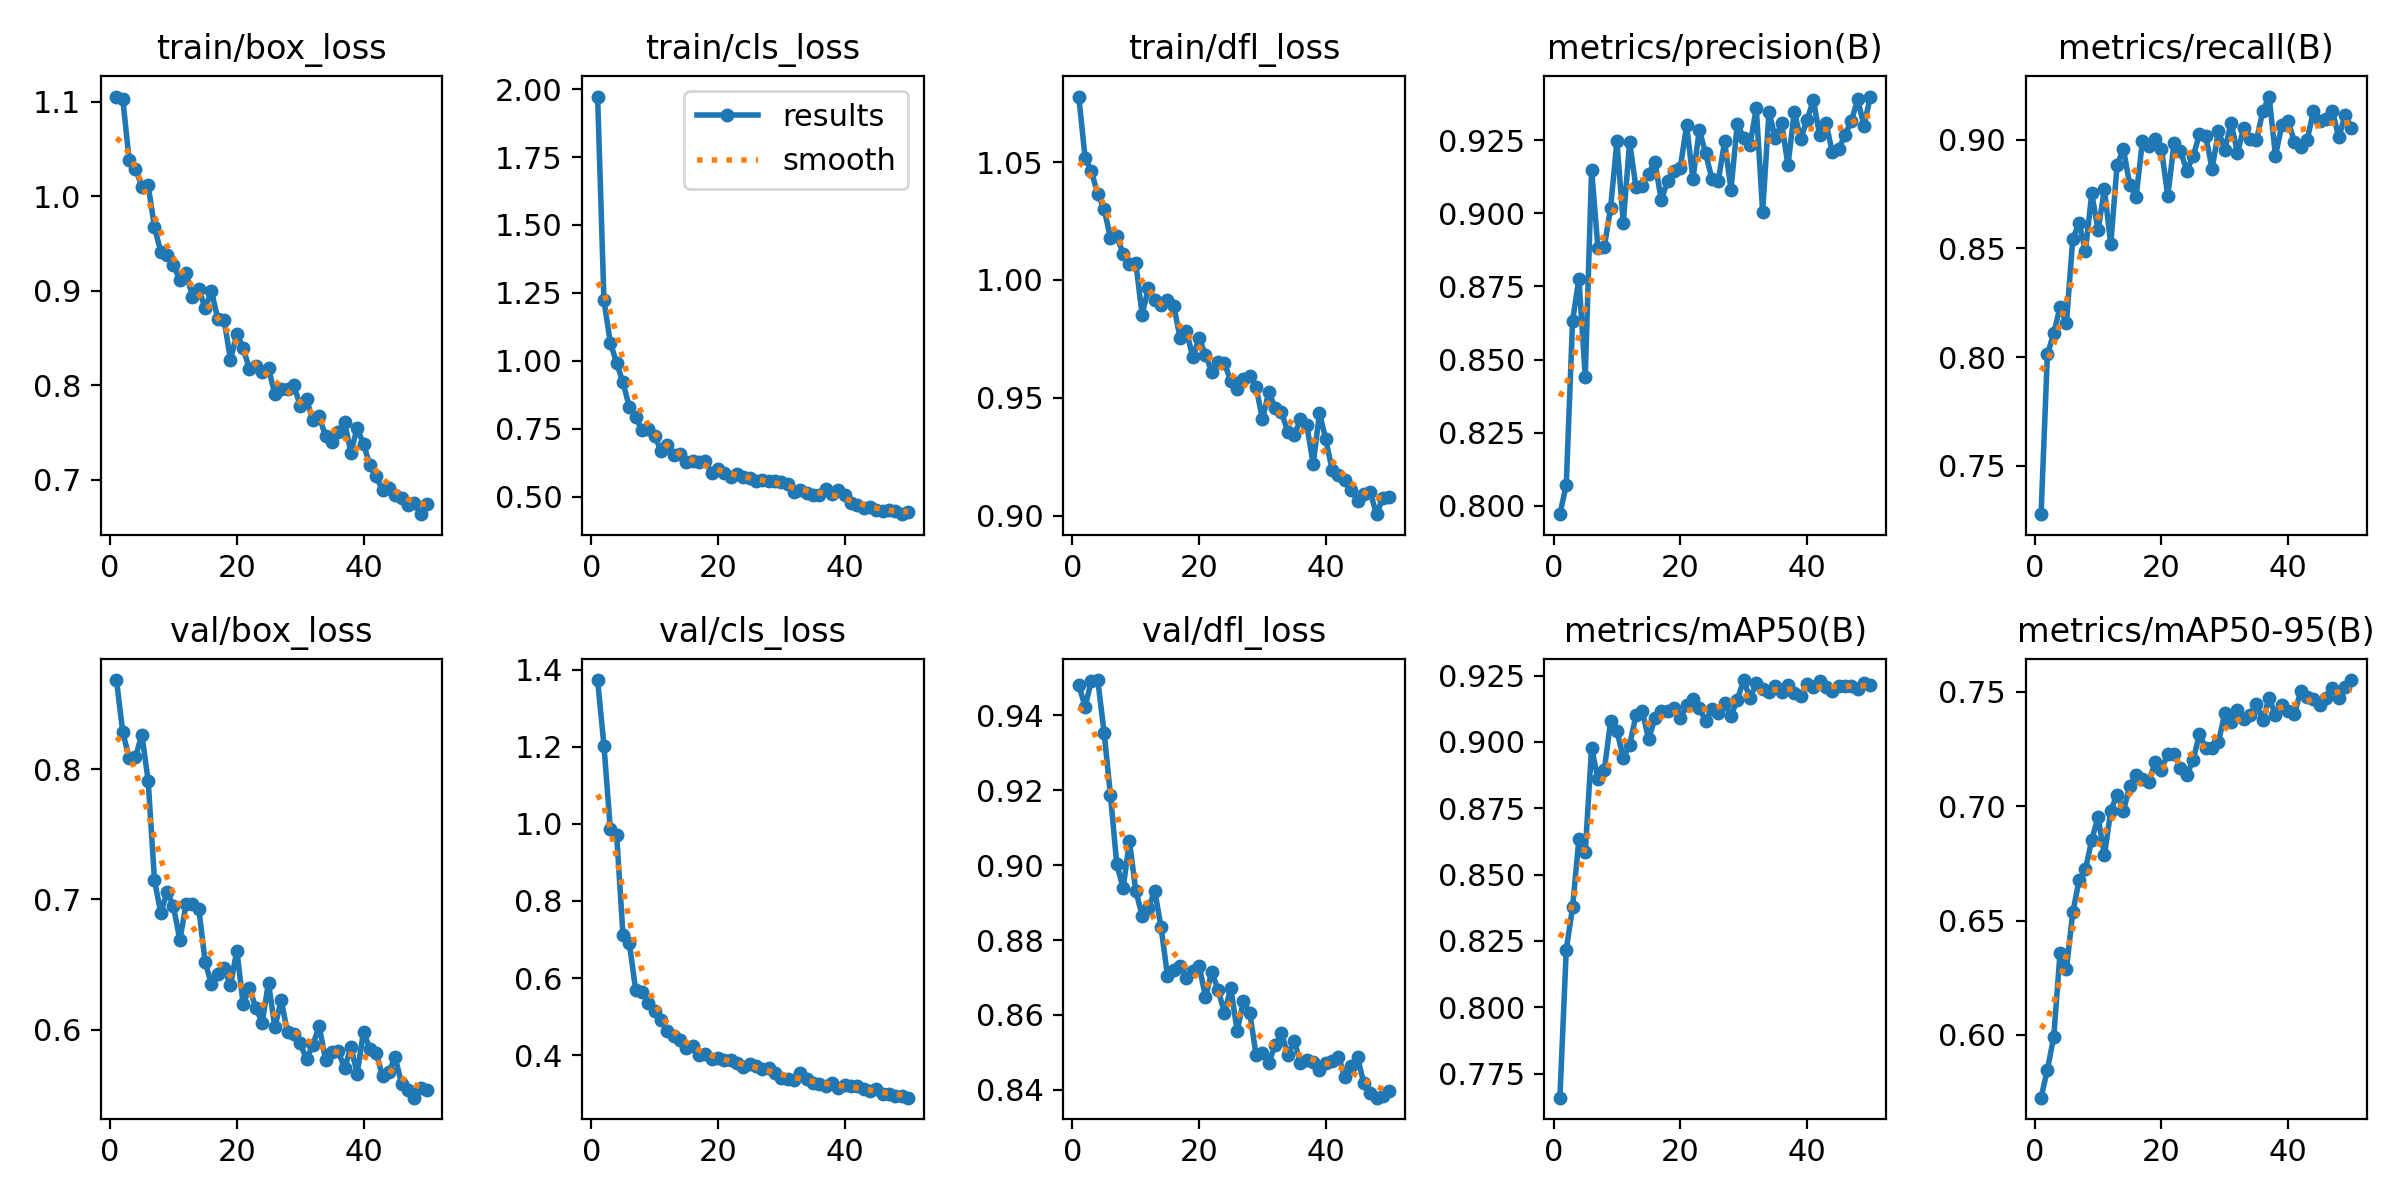

The data file committed next to this chart (first rows):
epoch, time, train/box_loss, train/cls_loss, train/dfl_loss, metrics/precision(B), metrics/recall(B), metrics/mAP50(B), metrics/mAP50-95(B), val/box_loss, val/cls_loss, val/dfl_loss, lr/pg0, lr/pg1, lr/pg2
1, 792.2, 1.106, 1.972, 1.078, 0.7971, 0.7278, 0.7659, 0.5726, 0.8683, 1.373, 0.948, 0.0004146, 0.0004146, 0.0004146
2, 1282, 1.103, 1.223, 1.052, 0.8071, 0.8012, 0.8216, 0.5848, 0.8281, 1.203, 0.9422, 0.0008148, 0.0008148, 0.0008148
3, 1759, 1.039, 1.068, 1.046, 0.8633, 0.8109, 0.8377, 0.5991, 0.8089, 0.988, 0.9492, 0.001199, 0.001199, 0.001199
4, 2200, 1.029, 0.9933, 1.036, 0.8776, 0.8232, 0.8636, 0.636, 0.8091, 0.9725, 0.9493, 0.001176, 0.001176, 0.001176
5, 2637, 1.01, 0.9209, 1.03, 0.8442, 0.8156, 0.8584, 0.6287, 0.8265, 0.7127, 0.9353, 0.001151, 0.001151, 0.001151
6, 3067, 1.012, 0.8319, 1.018, 0.9149, 0.8542, 0.8979, 0.6535, 0.7912, 0.6913, 0.9186, 0.001126, 0.001126, 0.001126
7, 3497, 0.9673, 0.795, 1.019, 0.8882, 0.8618, 0.8859, 0.6675, 0.7148, 0.5695, 0.9002, 0.001102, 0.001102, 0.001102
8, 3928, 0.941, 0.7445, 1.011, 0.8885, 0.8487, 0.8893, 0.6723, 0.6895, 0.5641, 0.8938, 0.001077, 0.001077, 0.001077
9, 4357, 0.9376, 0.7486, 1.007, 0.9019, 0.8752, 0.9078, 0.6852, 0.7059, 0.5346, 0.9063, 0.001052, 0.001052, 0.001052
10, 4785, 0.9273, 0.7256, 1.007, 0.9246, 0.8583, 0.9041, 0.6953, 0.6948, 0.5136, 0.8931, 0.001027, 0.001027, 0.001027
11, 5216, 0.9112, 0.6691, 0.9853, 0.8968, 0.8773, 0.8941, 0.6784, 0.6688, 0.491, 0.8865, 0.001002, 0.001002, 0.001002
12, 5645, 0.919, 0.6905, 0.9967, 0.9244, 0.8518, 0.8988, 0.698, 0.6965, 0.4619, 0.8886, 0.0009778, 0.0009778, 0.0009778
13, 6073, 0.8935, 0.6532, 0.9916, 0.909, 0.8883, 0.91, 0.705, 0.6966, 0.4488, 0.8931, 0.000953, 0.000953, 0.000953
14, 6505, 0.9018, 0.657, 0.9892, 0.9096, 0.8958, 0.9116, 0.6979, 0.6929, 0.4403, 0.8833, 0.0009283, 0.0009283, 0.0009283
15, 6930, 0.8813, 0.6301, 0.9915, 0.9136, 0.8791, 0.9011, 0.7087, 0.6518, 0.4175, 0.8705, 0.0009035, 0.0009035, 0.0009035
16, 7359, 0.8999, 0.6317, 0.989, 0.9177, 0.8737, 0.9089, 0.7138, 0.6351, 0.4247, 0.872, 0.0008787, 0.0008787, 0.0008787
17, 7783, 0.8698, 0.6289, 0.9753, 0.9045, 0.8992, 0.9116, 0.712, 0.6432, 0.4009, 0.873, 0.000854, 0.000854, 0.000854
18, 8209, 0.8685, 0.631, 0.9783, 0.9112, 0.8972, 0.9118, 0.7104, 0.6474, 0.4036, 0.8698, 0.0008293, 0.0008293, 0.0008293
19, 8634, 0.8271, 0.5881, 0.9672, 0.9144, 0.9003, 0.9127, 0.7192, 0.6342, 0.3894, 0.8718, 0.0008045, 0.0008045, 0.0008045
20, 9062, 0.8545, 0.6012, 0.9754, 0.9156, 0.8957, 0.9089, 0.7159, 0.6608, 0.3924, 0.8732, 0.0007797, 0.0007797, 0.0007797
21, 9488, 0.8392, 0.5882, 0.9683, 0.9301, 0.8739, 0.9138, 0.7228, 0.6198, 0.387, 0.8649, 0.000755, 0.000755, 0.000755
22, 9919, 0.8168, 0.5731, 0.9609, 0.9118, 0.8985, 0.9162, 0.7227, 0.6321, 0.3876, 0.8714, 0.0007302, 0.0007302, 0.0007302
23, 10346, 0.8206, 0.5844, 0.9653, 0.9286, 0.8946, 0.9128, 0.7167, 0.6168, 0.3798, 0.8667, 0.0007055, 0.0007055, 0.0007055
24, 10777, 0.8139, 0.5747, 0.9648, 0.9206, 0.8858, 0.9081, 0.7136, 0.6056, 0.3689, 0.8606, 0.0006808, 0.0006808, 0.0006808
25, 11204, 0.8179, 0.5694, 0.9569, 0.9118, 0.8923, 0.9123, 0.7201, 0.6361, 0.3773, 0.8672, 0.000656, 0.000656, 0.000656
26, 11630, 0.7904, 0.5603, 0.9539, 0.9113, 0.9024, 0.9108, 0.7314, 0.6019, 0.3712, 0.8558, 0.0006312, 0.0006312, 0.0006312
27, 12060, 0.7963, 0.5605, 0.9581, 0.9247, 0.9015, 0.9145, 0.7254, 0.6228, 0.3641, 0.8637, 0.0006065, 0.0006065, 0.0006065
28, 12487, 0.7961, 0.5603, 0.9591, 0.9081, 0.8866, 0.9097, 0.7252, 0.598, 0.3673, 0.8605, 0.0005818, 0.0005818, 0.0005818
29, 12913, 0.7998, 0.5599, 0.9545, 0.9306, 0.9039, 0.9159, 0.7278, 0.5971, 0.3539, 0.8492, 0.000557, 0.000557, 0.000557
30, 13339, 0.7782, 0.5548, 0.9408, 0.926, 0.8954, 0.9233, 0.7406, 0.5897, 0.3417, 0.8499, 0.0005322, 0.0005322, 0.0005322
31, 13769, 0.7853, 0.5463, 0.9527, 0.9234, 0.9078, 0.9164, 0.7368, 0.5774, 0.3375, 0.8473, 0.0005075, 0.0005075, 0.0005075
32, 14196, 0.7625, 0.5184, 0.9456, 0.9361, 0.8939, 0.9222, 0.7419, 0.5886, 0.335, 0.852, 0.0004827, 0.0004827, 0.0004827
33, 14630, 0.7672, 0.5271, 0.9438, 0.9005, 0.9054, 0.92, 0.7379, 0.6028, 0.3533, 0.8552, 0.000458, 0.000458, 0.000458
34, 15056, 0.7458, 0.515, 0.9356, 0.9347, 0.9003, 0.9186, 0.7399, 0.5771, 0.3382, 0.8493, 0.0004332, 0.0004332, 0.0004332
35, 15485, 0.7393, 0.5082, 0.9342, 0.9259, 0.8997, 0.9209, 0.7448, 0.5831, 0.3274, 0.8532, 0.0004085, 0.0004085, 0.0004085
36, 15913, 0.7507, 0.507, 0.9409, 0.9309, 0.9131, 0.919, 0.7375, 0.584, 0.3249, 0.8473, 0.0003837, 0.0003837, 0.0003837
37, 16340, 0.761, 0.5293, 0.9385, 0.9164, 0.9198, 0.9213, 0.7474, 0.5704, 0.3211, 0.8481, 0.000359, 0.000359, 0.000359
38, 16771, 0.7284, 0.5109, 0.9219, 0.9349, 0.8925, 0.9184, 0.7396, 0.5868, 0.3283, 0.8474, 0.0003343, 0.0003343, 0.0003343
39, 17199, 0.7549, 0.5246, 0.9435, 0.9255, 0.9066, 0.9173, 0.744, 0.5665, 0.3161, 0.8453, 0.0003095, 0.0003095, 0.0003095
40, 17630, 0.7374, 0.5068, 0.9324, 0.9318, 0.9085, 0.9217, 0.7413, 0.5985, 0.3214, 0.8472, 0.0002848, 0.0002848, 0.0002848
41, 18052, 0.7152, 0.4771, 0.9194, 0.9388, 0.8989, 0.9205, 0.7403, 0.5855, 0.3189, 0.8478, 0.00026, 0.00026, 0.00026
42, 18481, 0.7033, 0.4699, 0.9174, 0.9267, 0.8968, 0.9231, 0.7503, 0.5824, 0.3203, 0.8489, 0.0002352, 0.0002352, 0.0002352
43, 18905, 0.6887, 0.4587, 0.915, 0.931, 0.8996, 0.9208, 0.7476, 0.5644, 0.3127, 0.8434, 0.0002105, 0.0002105, 0.0002105
44, 19328, 0.691, 0.4624, 0.911, 0.9209, 0.9133, 0.9194, 0.747, 0.5678, 0.3079, 0.8463, 0.0001857, 0.0001857, 0.0001857
45, 19755, 0.6833, 0.4527, 0.9064, 0.922, 0.9086, 0.9211, 0.7441, 0.5788, 0.312, 0.8487, 0.000161, 0.000161, 0.000161
46, 20183, 0.6806, 0.4499, 0.9091, 0.9269, 0.9097, 0.9212, 0.7471, 0.5588, 0.2991, 0.8417, 0.0001363, 0.0001363, 0.0001363
47, 20611, 0.6725, 0.4506, 0.91, 0.9315, 0.913, 0.9212, 0.7515, 0.5542, 0.3004, 0.8392, 0.0001115, 0.0001115, 0.0001115
48, 21038, 0.6752, 0.4476, 0.9007, 0.9391, 0.901, 0.92, 0.7474, 0.548, 0.2938, 0.8379, 8.675e-05, 8.675e-05, 8.675e-05
49, 21460, 0.6633, 0.4367, 0.9076, 0.93, 0.9115, 0.9221, 0.752, 0.555, 0.2937, 0.8385, 6.2e-05, 6.2e-05, 6.2e-05
50, 21881, 0.674, 0.4445, 0.908, 0.94, 0.9055, 0.9215, 0.7551, 0.5535, 0.2897, 0.8398, 3.725e-05, 3.725e-05, 3.725e-05
